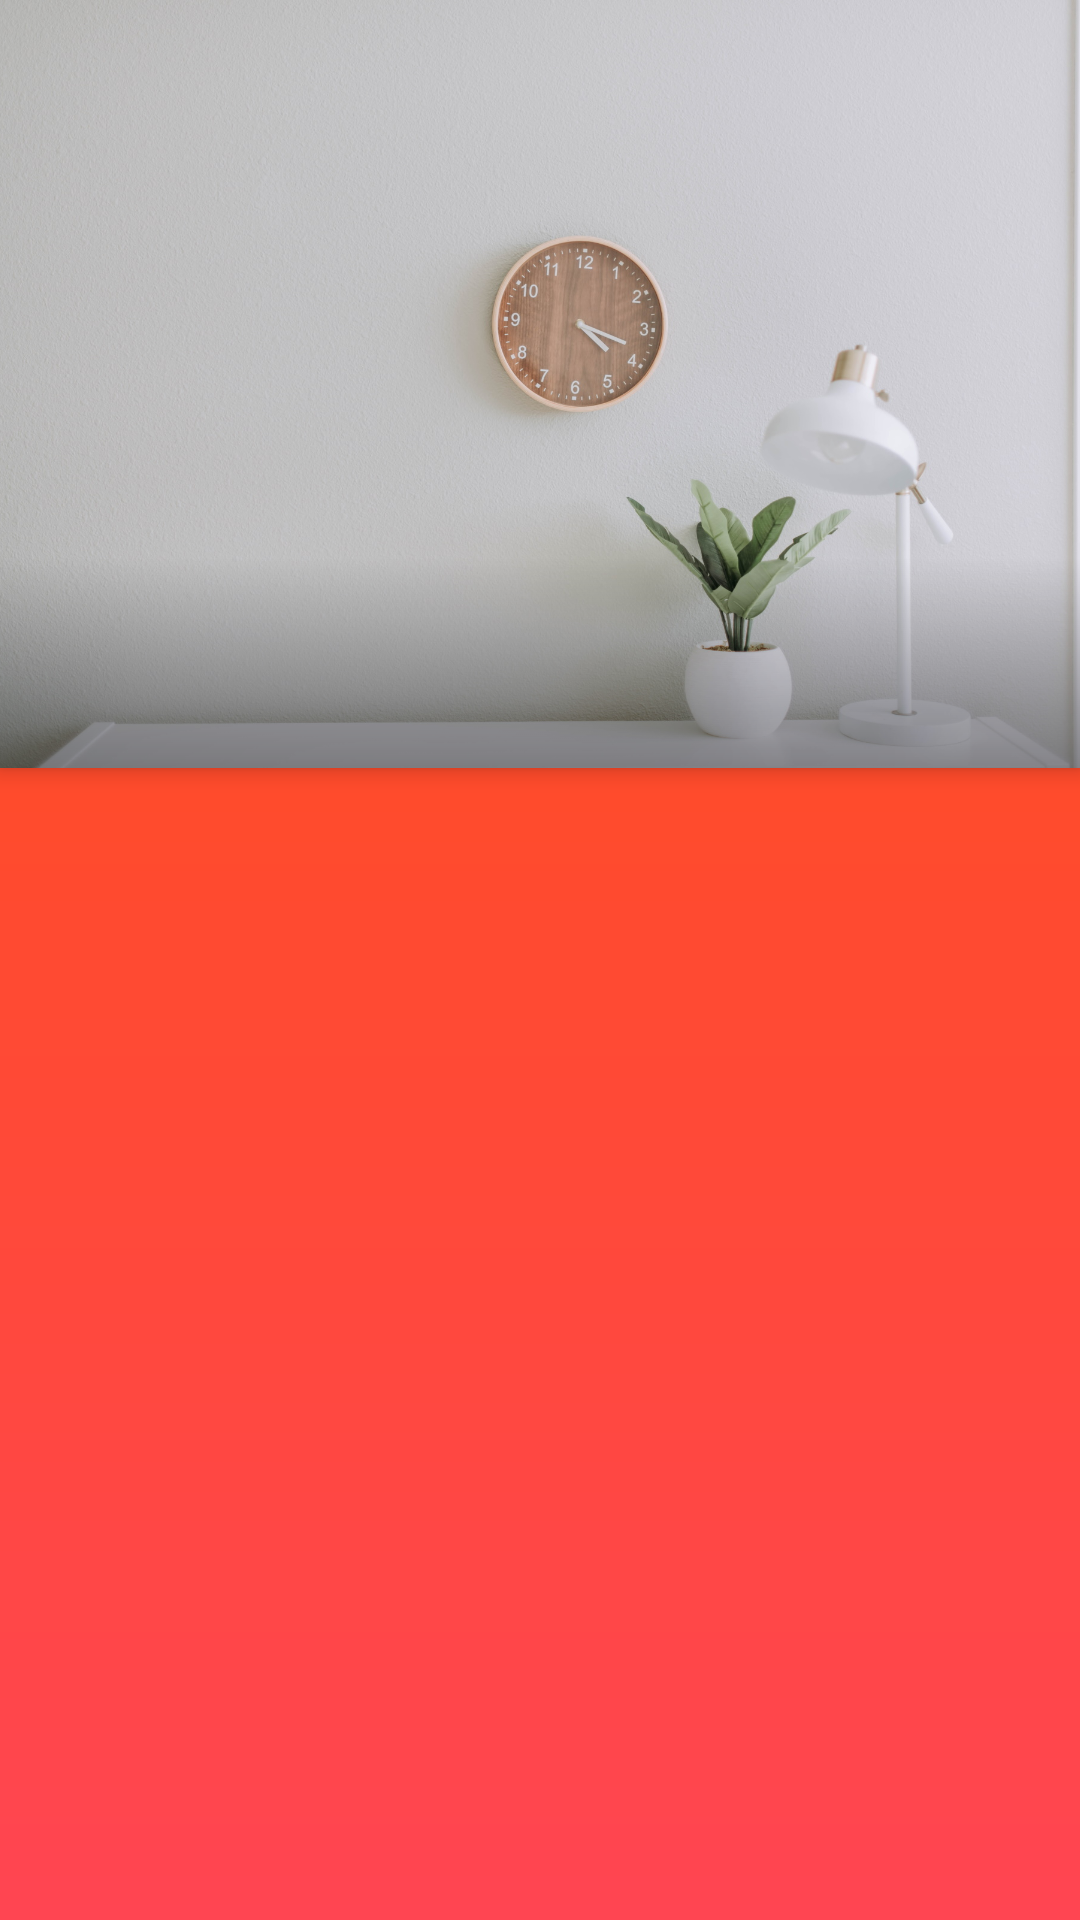

Reconstruct the res/layout file that produces this screen, plus the resources it refers to.
<!-- AndroidManifest.xml: application theme Theme.Jobassessment -->
<!-- res/layout/fragment_room_details.xml -->
<?xml version="1.0" encoding="utf-8"?>
<layout>

    <data>
        <variable
            name="viewModel"
            type="evans.dale.job_assessment.room_details.RoomDetailsVM" />
    </data>

    <androidx.coordinatorlayout.widget.CoordinatorLayout xmlns:android="http://schemas.android.com/apk/res/android"
        xmlns:app="http://schemas.android.com/apk/res-auto"
        xmlns:tools="http://schemas.android.com/tools"
        android:layout_width="match_parent"
        android:layout_height="match_parent"
        android:fitsSystemWindows="true"
        tools:context=".room_details.RoomDetailsFragment">

        <com.google.android.material.appbar.AppBarLayout
            android:id="@+id/appbar"
            android:layout_width="match_parent"
            android:layout_height="256dp"
            android:fitsSystemWindows="true"
            android:theme="@style/ThemeOverlay.AppCompat.Dark.ActionBar">

            <com.google.android.material.appbar.CollapsingToolbarLayout
                android:id="@+id/collapsing_toolbar"
                android:layout_width="match_parent"
                android:layout_height="match_parent"
                android:fitsSystemWindows="true"
                app:contentScrim="?attr/colorPrimary"
                app:expandedTitleMarginEnd="64dp"
                app:expandedTitleMarginStart="48dp"
                app:layout_scrollFlags="scroll">

                <ImageView
                    android:id="@+id/backdrop"
                    android:layout_width="match_parent"
                    android:layout_height="match_parent"
                    android:fitsSystemWindows="true"
                    android:scaleType="centerCrop"
                    app:layout_collapseMode="parallax"
                    android:src="@drawable/header"/>

                <View
                    android:layout_width="match_parent"
                    android:layout_height="70dp"
                    android:layout_gravity="bottom"
                    android:background="@drawable/scrim" />

                <androidx.appcompat.widget.Toolbar
                    android:id="@+id/toolbar"
                    android:layout_width="match_parent"
                    android:layout_height="?attr/actionBarSize"
                    app:layout_collapseMode="pin"
                    app:layout_constraintBottom_toBottomOf="parent"
                    app:layout_constraintStart_toStartOf="parent"
                    app:popupTheme="@style/ThemeOverlay.AppCompat.Light"
                    app:title="@{viewModel.roomName}" />

            </com.google.android.material.appbar.CollapsingToolbarLayout>

        </com.google.android.material.appbar.AppBarLayout>

        <FrameLayout
            android:layout_width="match_parent"
            android:layout_height="match_parent"
            android:background="@drawable/red_gradient"
            app:layout_behavior="@string/appbar_scrolling_view_behavior">

            <androidx.recyclerview.widget.RecyclerView
                android:id="@+id/details_recycler"
                android:layout_width="match_parent"
                android:layout_height="match_parent" />
        </FrameLayout>

    </androidx.coordinatorlayout.widget.CoordinatorLayout>

</layout>
<!-- resources referenced by this layout -->
<resources>
  <!-- drawable header: jpg bitmap (drawable-hdpi, 111363 bytes) -->
  <!-- drawable red_gradient (drawable) -->
  <?xml version="1.0" encoding="utf-8"?>
  <shape xmlns:android="http://schemas.android.com/apk/res/android"
      android:shape="rectangle">
      <gradient
          android:angle="90"
          android:startColor="#FF416C"
          android:endColor="#FF4B2B"/>
  </shape>
  <!-- drawable scrim (drawable) -->
  <?xml version="1.0" encoding="utf-8"?>
  <shape android:shape="rectangle"
      xmlns:android="http://schemas.android.com/apk/res/android">
      <gradient
          android:angle="90"
          android:endColor="@android:color/transparent"
          android:startColor="#66000000"/>
  </shape>
  <style name="Theme.Jobassessment" parent="Theme.AppCompat.DayNight.NoActionBar">
          
          <item name="colorPrimary">@color/yellow_200</item>
          <item name="colorPrimaryVariant">@color/yellow_500</item>
          <item name="colorOnPrimary">@color/yellow_700</item>
          
          <item name="colorSecondary">@color/teal_200</item>
          <item name="colorSecondaryVariant">@color/teal_700</item>
          <item name="colorOnSecondary">@color/black</item>
          
          <item name="android:statusBarColor" tools:targetApi="l">?attr/colorPrimaryVariant</item>
          
      </style>
  <color name="yellow_200">#FFBF00</color>
  <color name="yellow_500">#fff14e</color>
  <color name="yellow_700">#c78f00</color>
  <color name="teal_200">#FF03DAC5</color>
  <color name="teal_700">#FF018786</color>
  <color name="black">#FF000000</color>
</resources>
